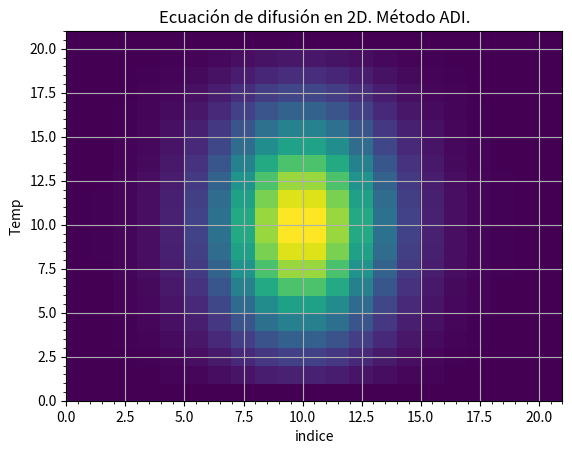

The matplotlib source for this figure:
import numpy as np
import matplotlib.pyplot as plt
from numpy.linalg import inv as inv


'''
Método ADI para la ecuación de difusión en 2D
'''

N = 20; dimt = 1000
dt = 0.01; dx = 0.9; dy = 0.9
alfax = 0.5; alfay = 0.5
sx = alfax * dt/dx**2/2; sy = alfay * dt/dy**2/2

X = np.zeros([N+1, N+1])
Y = np.zeros([N+1,N+1])
T = np.zeros([N+1, N+1])
Ti = np.zeros([N+1,N+1])
Tn = np.zeros([N+1,N+1])
T[9:11, 9:11] = 12

plt.close('all')
plt.figure(1)
plt.title('Ecuación de difusión en 2D. Método ADI.')
plt.xlabel('indice')
plt.ylabel('Temp')
plt.grid(True)
plt.minorticks_on()

for i in range(N+1):
        if i == 0 or i == N:
            X[i,i] = 1
            Y[i,i] = 1
        else:
            X[i,i-1] = -sx
            X[i,i] = 1 + 2*sx
            X[i,i+1] = -sx
            Y[i,i-1] = -sy
            Y[i,i] = 1 + 2*sy
            Y[i,i+1] = -sy

for n in range(dimt):
    for i in range(1,N):
        for j in range(1,N):
            Ti[i,j] = sy * T[i,j-1] + (1 - 2*sy) * T[i,j] + sy * T[i,j+1]
    
    Tn = np.dot(inv(X),Ti)
    T = np.copy(Tn)
    for i in range(1,N):
        for j in range(1,N):
            Ti[i,j] = sy * T[i-1,j] + (1 - 2*sx) * T[i,j] + sx * T[i+1,j]
            
    Tn = np.dot(inv(Y), Ti)
    T[0,:] = T[1,:]
    T[:,0] = T[:,1]
    T[N,:] = T[N-1,:]
    T[:,N] = T[:,N-1]
    T = np.copy(Tn)
    if n % 10 == 0:
        plt.figure(1)
        plt.pcolor(T)
    plt.show
            
